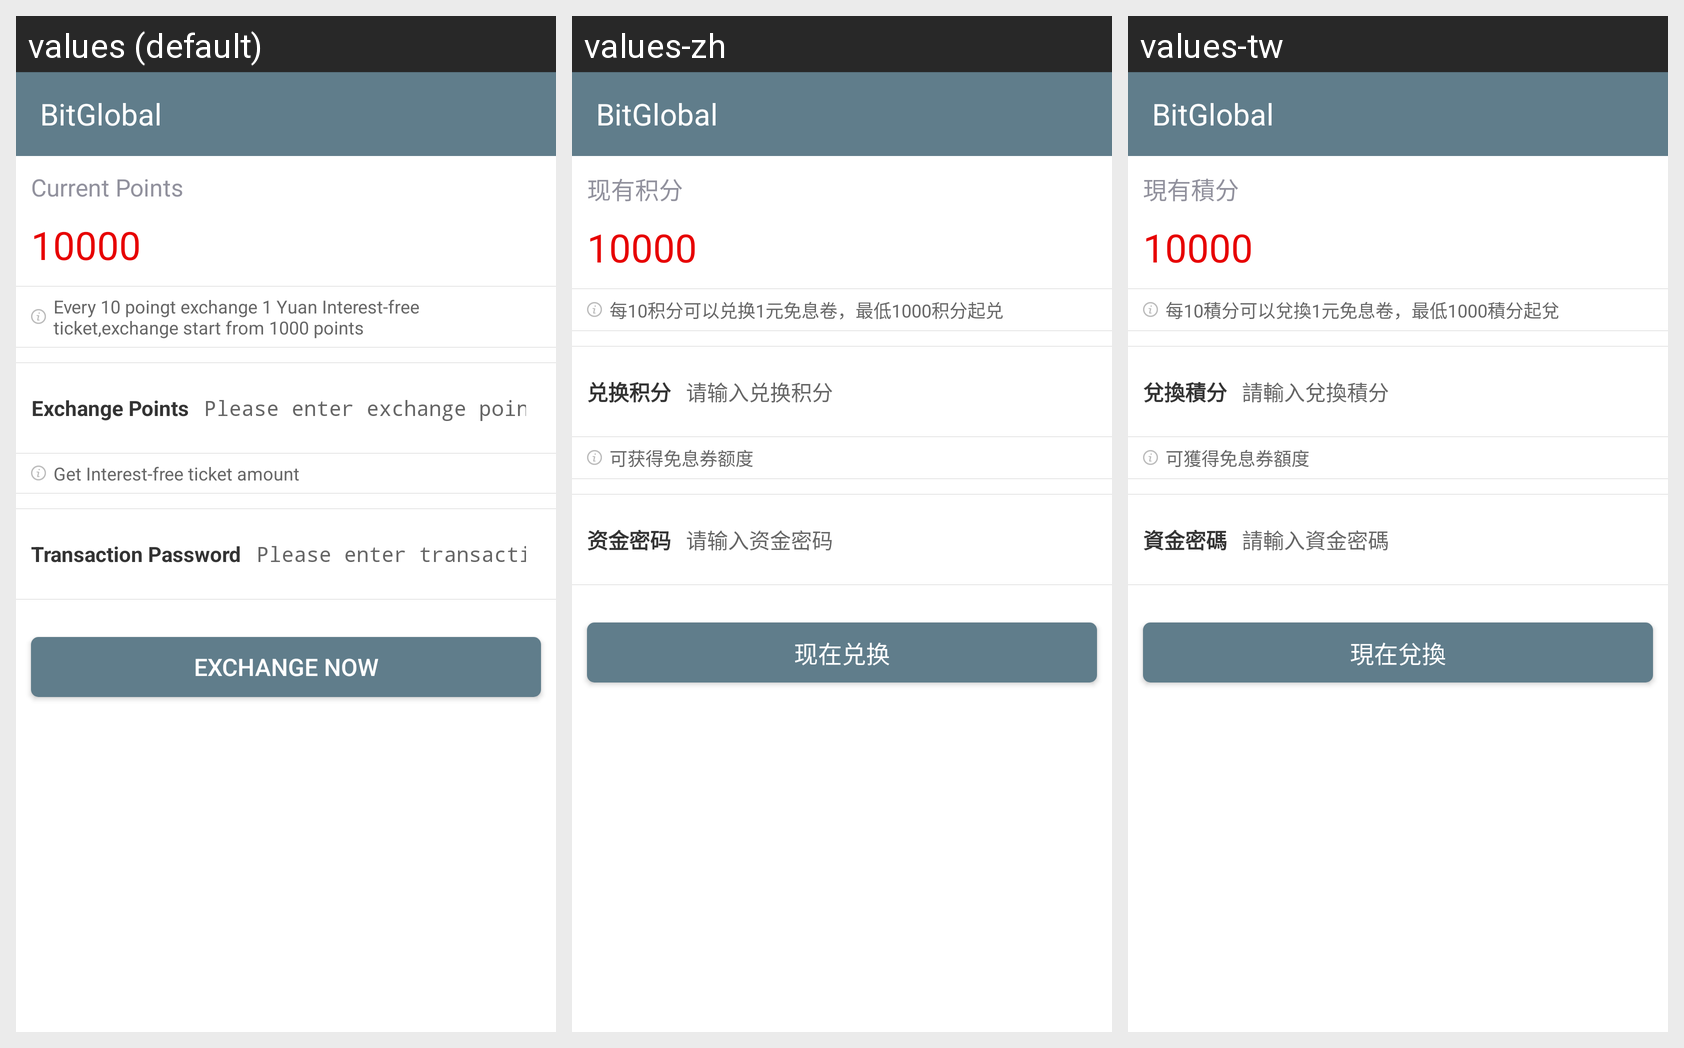

The same Android screen rendered under several of its app's locales, left to right. List the strings drawn on it with the default value and each locale's translation.
Android screen res/layout/asset_coupon_integral.xml rendered under 3 locales, left to right: values (default), values-zh, values-tw. Device: Nexus 5 (rendered at 1080×1920; each locale shown at half size, 540×960, under a caption strip naming it); theme AppTheme.
Strings drawn on this screen, with the default value and each locale's value (text and hints the layout hard-codes, and strings that could not be matched under every locale, appear in the picture but are not listed):

asset_xyjf
  values: Current Points
  values-zh: 现有积分
  values-tw: 現有積分

asset_xyjf_hint
  values: Every 10 poingt exchange 1 Yuan Interest-free ticket,exchange start from 1000 points
  values-zh: 每10积分可以兑换1元免息卷，最低1000积分起兑
  values-tw: 每10積分可以兌換1元免息卷，最低1000積分起兌

asset_dhjf
  values: Exchange Points
  values-zh: 兑换积分
  values-tw: 兌換積分

asset_dhjf_hint
  values: Please enter exchange points amount
  values-zh: 请输入兑换积分
  values-tw: 請輸入兌換積分

asset_khdxmjed
  values: Get Interest-free ticket amount
  values-zh: 可获得免息券额度
  values-tw: 可獲得免息券額度

user_zjmm
  values: Transaction Password
  values-zh: 资金密码
  values-tw: 資金密碼

user_zjmm_hint
  values: Please enter transaction Password
  values-zh: 请输入资金密码
  values-tw: 請輸入資金密碼

asset_xzdh
  values: Exchange Now
  values-zh: 现在兑换
  values-tw: 現在兌換

app_name
  values: BitGlobal
  values-zh: BitGlobal
  values-tw: BitGlobal
